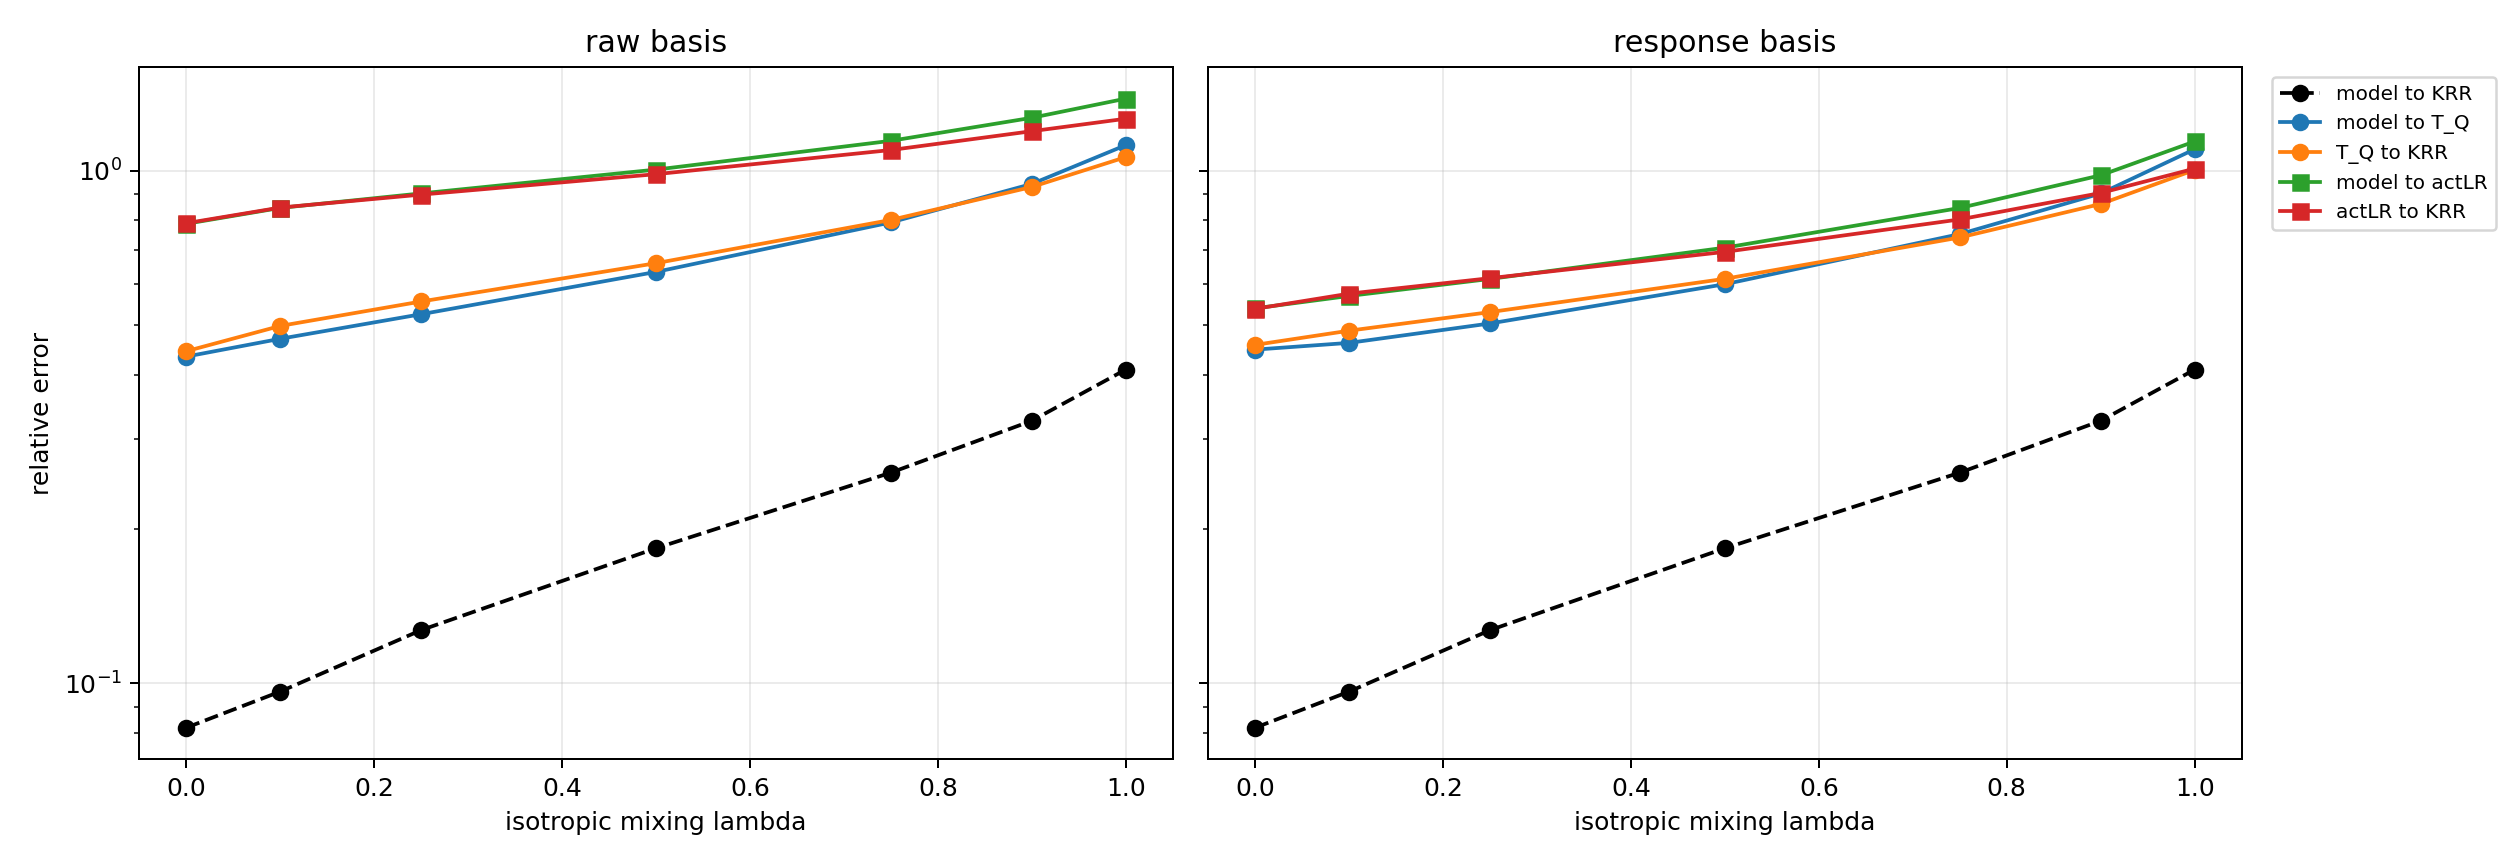

Source data for this figure (header and first rows):
episode, lambda, basis, operator_kind, rank, point_model_to_T, point_operator_to_T, point_model_to_operator, E_model_to_T, E_model_to_operator, E_operator_to_T, E_model_to_zero, E_zero_to_T, R_use, R_sub, X_use, X_sub, cos_res
0, 0.0, raw, galerkin, 9, 0.07301, 0.258, 0.3268, 0.08194, 0.4339, 0.4445, 1.024, 1, 0.4238, 0.4445, 0.8204, 0.8024, -0.9829
0, 0.0, raw, actLR, 9, 0.07301, 0.8033, 0.7359, 0.08194, 0.7878, 0.79, 1.024, 1, 0.7694, 0.79, 0.4079, 0.3759, -0.9946
0, 0.0, response, galerkin, 9, 0.07301, 0.5558, 0.6028, 0.08194, 0.4477, 0.4574, 1.024, 1, 0.4372, 0.4574, 0.8088, 0.7908, -0.9838
0, 0.0, response, actLR, 9, 0.07301, 0.84, 0.8822, 0.08194, 0.539, 0.5377, 1.024, 1, 0.5264, 0.5377, 0.7229, 0.7109, -0.9884
0, 0.1, raw, galerkin, 9, 0.07301, 0.258, 0.3268, 0.09638, 0.47, 0.4979, 1.007, 1, 0.4666, 0.4979, 0.7823, 0.7521, -0.9818
0, 0.1, raw, actLR, 9, 0.07301, 0.8033, 0.7359, 0.09638, 0.846, 0.8474, 1.007, 1, 0.8399, 0.8474, 0.2946, 0.2819, -0.9935
0, 0.1, response, galerkin, 9, 0.07301, 0.5558, 0.6028, 0.09638, 0.4615, 0.4874, 1.007, 1, 0.4581, 0.4874, 0.7901, 0.7624, -0.9809
0, 0.1, response, actLR, 9, 0.07301, 0.84, 0.8822, 0.09638, 0.5697, 0.5757, 1.007, 1, 0.5656, 0.5757, 0.6801, 0.6686, -0.9859
0, 0.25, raw, galerkin, 9, 0.07301, 0.258, 0.3268, 0.127, 0.5248, 0.5557, 0.9996, 1, 0.5251, 0.5557, 0.7243, 0.6912, -0.974
0, 0.25, raw, actLR, 9, 0.07301, 0.8033, 0.7359, 0.127, 0.903, 0.8981, 0.9996, 1, 0.9034, 0.8981, 0.1839, 0.1934, -0.9901
0, 0.25, response, galerkin, 9, 0.07301, 0.5558, 0.6028, 0.127, 0.5035, 0.5299, 0.9996, 1, 0.5038, 0.5299, 0.7462, 0.7192, -0.9711
0, 0.25, response, actLR, 9, 0.07301, 0.84, 0.8822, 0.127, 0.615, 0.6171, 0.9996, 1, 0.6153, 0.6171, 0.6215, 0.6192, -0.9788
0, 0.5, raw, galerkin, 9, 0.07301, 0.258, 0.3268, 0.1834, 0.6346, 0.66, 0.9941, 1, 0.6384, 0.66, 0.5924, 0.5644, -0.9606
0, 0.5, raw, actLR, 9, 0.07301, 0.8033, 0.7359, 0.1834, 1.005, 0.9844, 0.9941, 1, 1.011, 0.9844, -0.02164, 0.031, -0.9832
0, 0.5, response, galerkin, 9, 0.07301, 0.5558, 0.6028, 0.1834, 0.6006, 0.6153, 0.9941, 1, 0.6041, 0.6153, 0.635, 0.6214, -0.9548
0, 0.5, response, actLR, 9, 0.07301, 0.84, 0.8822, 0.1834, 0.7077, 0.6944, 0.9941, 1, 0.7119, 0.6944, 0.4932, 0.5177, -0.9659
0, 0.75, raw, galerkin, 9, 0.07301, 0.258, 0.3268, 0.2576, 0.7927, 0.8015, 1, 1, 0.7927, 0.8015, 0.3716, 0.3576, -0.9478
0, 0.75, raw, actLR, 9, 0.07301, 0.8033, 0.7359, 0.2576, 1.144, 1.097, 1, 1, 1.144, 1.097, -0.3077, -0.2039, -0.9744
0, 0.75, response, galerkin, 9, 0.07301, 0.5558, 0.6028, 0.2576, 0.7521, 0.7408, 1, 1, 0.7521, 0.7408, 0.4343, 0.4512, -0.9406
0, 0.75, response, actLR, 9, 0.07301, 0.84, 0.8822, 0.2576, 0.8458, 0.8035, 1, 1, 0.8458, 0.8035, 0.2846, 0.3544, -0.9525
0, 0.9, raw, galerkin, 9, 0.07301, 0.258, 0.3268, 0.3251, 0.9421, 0.9294, 1.021, 1, 0.9231, 0.9294, 0.1479, 0.1362, -0.9397
0, 0.9, raw, actLR, 9, 0.07301, 0.8033, 0.7359, 0.3251, 1.268, 1.194, 1.021, 1, 1.243, 1.194, -0.544, -0.4257, -0.9669
0, 0.9, response, galerkin, 9, 0.07301, 0.5558, 0.6028, 0.3251, 0.9027, 0.861, 1.021, 1, 0.8845, 0.861, 0.2176, 0.2587, -0.9331
0, 0.9, response, actLR, 9, 0.07301, 0.84, 0.8822, 0.3251, 0.9794, 0.9046, 1.021, 1, 0.9597, 0.9046, 0.07895, 0.1816, -0.9435
0, 1.0, raw, galerkin, 9, 0.07301, 0.258, 0.3268, 0.4092, 1.121, 1.063, 1.09, 1, 1.029, 1.063, -0.05843, -0.1292, -0.9312
0, 1.0, raw, actLR, 9, 0.07301, 0.8033, 0.7359, 0.4092, 1.382, 1.263, 1.09, 1, 1.268, 1.263, -0.6078, -0.5944, -0.9561
0, 1.0, response, galerkin, 9, 0.07301, 0.5558, 0.6028, 0.4092, 1.101, 1.003, 1.09, 1, 1.01, 1.003, -0.02083, -0.006676, -0.9286
0, 1.0, response, actLR, 9, 0.07301, 0.84, 0.8822, 0.4092, 1.14, 1.009, 1.09, 1, 1.046, 1.009, -0.09432, -0.01881, -0.9347
